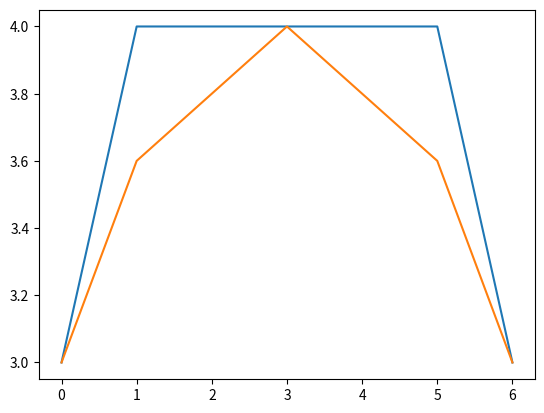

This chart was generated by the following Python code:
import matplotlib.pyplot as plt


def smoothing(y, n):
    res = [0.0] * n
    res[0] = y[0]
    res[1] = (4*y[0] + 3*y[1] + 2*y[2] + y[3])/10
    for i in range(2, n-2):
        res[i] = sum(y[i-2:i+3])/5
    res[n-2] = (y[n-4] + 2*y[n-3] + 3*y[n-2] + 4*y[n-1])/10
    res[n-1] = y[n-1]
    return res


if __name__ == '__main__':
    y =[3,4, 4, 4, 4, 4, 3]#[2, 1, 3, 5, 2]  #[2, 2, 2, 2, 2]
    plt.plot(y)

    res = smoothing(y.copy(), y.__len__())
    print('Входные данные:', y)
    print('Выходные данные:',res)
    if y ==res:
        print("– сглаженные значения совпадают с исходными")
    else:
        print("– сглаженные значения отличаются от исходными")
    plt.plot(res)
    plt.show()